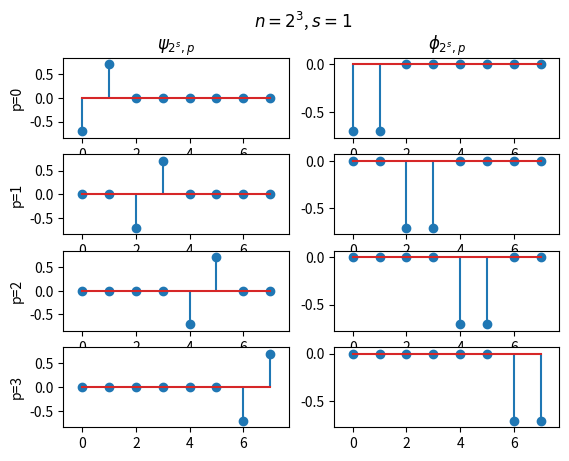
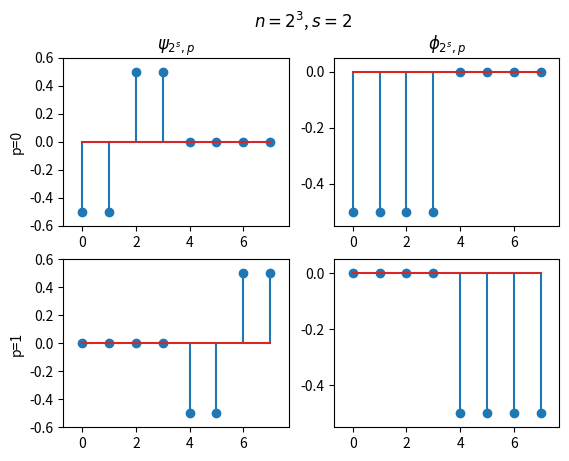

Write the Python code that produced these figures, in order. (Note: this script raises an exception after producing the figures.)
import numpy as np
import matplotlib.pyplot as plt
import scipy.io

"""
Implements the Haar wavelet function (psi) at scale 2**s, position p.
Arguments:
s: the scale of the wavelet is 2**s
p: the position of the wavelet
n: the length of the returned vector is 2**n
Returns:
A numpy array of length 2**n containing the Haar wavelet with
scale 2**s at position p.
"""
def wavelet(s,p,n) :
	psi = np.zeros((2 ** n))
	start = p * (2 ** s)
	lenght = 2 ** (s-1)
	half = start + lenght
	norm = 2 ** (-s * 0.5)	
	psi[start:start+lenght] -= norm * np.ones((lenght)) 
	psi[half:half+lenght] += norm * np.ones((lenght))	
	return psi
    
"""
Implements the Haar scaling function (phi) at scale 2**s, position p.
Arguments:
s: the scale of the scaling function is 2**s
p: the position of the scaling function
n: the length of the returned vector is 2**n
Returns:
A numpy array of length 2**n containing the Haar scaling function with
scale 2**s at position p.
"""
def scaling(s,p,n) :
	phi = np.zeros((2 ** n))
	start = p * (2 ** s)
	lenght = 2 ** s
	norm = 1. / np.sqrt(lenght)	
	phi[start:start+lenght] -= norm * np.ones((lenght))
	return phi

"""
Orthogonally projects the vector x onto the subspace V_k of vectors
that are constant on patches of length 2**k.
Arguments:
x: numpy array of data (of length 2**n for some n)
k: 0 <= k <= n
n: x has length 2**n
Returns:
A numpy array of length 2**n containing the orthogonal projection of x onto V_k.
"""
def projectV(x,k,n) :
	lenght = 2 ** k
	for p in range(2 ** (n-k)):
		tmp = np.mean(x[p*lenght:p*lenght+lenght])
		x[p*lenght:p*lenght+lenght] = tmp
	return x

"""
Orthogonally projects the vector x onto the subspace W_k of Haar wavelets of scale 2**k.
Arguments:
x: numpy array of data (of length 2**n for some n)
k: 1 <= k <= n
n: x has length 2**n
Returns:
A numpy array of length 2**n containing the orthogonal projection of x onto W_k.
"""
def projectW(x,k,n) :
	return projectV(x.copy(),k-1,n) - projectV(x.copy(),k,n)

"""
Computes the wavelet coefficients of x at scale 2**s.
Arguments:
x: numpy array of data (of length 2**n for some n)
s: 1 <= s <= n
n: x has length 2**n
Returns:
A numpy array of length 2**(n-s) containing the wavelet coefficents 
at scale 2**s in positions p=0,1,...
"""
def wavelet_coeffs(x,s,n) :
	x_wav = projectW(x,s,n)
	w = []
	for p in range(2**(n-s)):
		w.append(np.dot(x_wav,wavelet(s,p,n))) 
	w = np.array(w)	
	return w

def projectWavelet(w,s,n) :
    ws = []
    for p in range(len(w)):
        ws.append(wavelet(s,p,n))
    return np.dot(np.array(ws).T,w)
    

def plot_psiphi(s,n) :
    fig,axes = plt.subplots(2**(n-s),2)
    for p in range(len(axes)) :
        wax,sax = axes[p,0],axes[p,1]
        wax.stem(range(2**n),wavelet(s,p,n))
        wax.margins(.1,.1)
        sax.stem(range(2**n),scaling(s,p,n))
        sax.margins(.1,.1)
        wax.set_ylabel('p=%d'%p)
    axes[0,0].set_title('$\psi_{2^s,p}$')
    axes[0,1].set_title('$\phi_{2^s,p}$')
    fig.suptitle('$n=2^%d$, $s=%d$'%(n,s))
    plt.savefig('psiphiplot_%d_%d.pdf'%(s,n),bbox_inches='tight')
    plt.close()

def plot_downsampling(x,m,n) :
    fig,axes = plt.subplots(m-1,2)
    for k in range(1,m) :
        vax = axes[k-1,0]
        wax = axes[k-1,1]
        vax.plot(projectV(x.copy(),k,n))
        vax.margins(.1,.1)
        vax.set_ylabel('k=%d'%k)
        wax.plot(projectW(x.copy(),k,n))
        wax.margins(.1,.1)
    axes[0,0].set_title('$V_k$')
    axes[0,1].set_title('$W_k$')
    fig.suptitle('ECG Data Projected onto $V_k,W_k$')
    plt.savefig('ecg_project.pdf',bbox_inches='tight')
    plt.close()

def plot_wavelet(x,m,n) :
    fig,axes = plt.subplots(m-1,2)
    for k in range(1,m) :
        ax = axes[k-1,0]
        wax = axes[k-1,1]
        w = wavelet_coeffs(x.copy(),k,n)
        ax.stem(w) # does not work
        ax.margins(.1,.1)
        ax.set_ylabel('k=%d'%k)
        wax.plot(projectWavelet(w,k,n))
        wax.margins(.1,.1)
    axes[0,0].set_title('Wavelet Coeffs')
    axes[0,1].set_title('$W_k$')
    fig.suptitle('Wavelet Coeffs and Projection')
    plt.savefig('ecg_wavelet.pdf',bbox_inches='tight')
    plt.close()
    
def main() :
    plot_psiphi(1,3)
    plot_psiphi(2,3)
    n = 10
    ecg = scipy.io.loadmat('ecg.mat')['ecg'][0:2**n,0]
    plt.plot(ecg)
    plt.title('ECG Plot')
    plt.savefig('ecg.pdf',bbox_inches='tight')
    plt.close()
    m = 5
    plot_downsampling(ecg,m,n)
    plot_wavelet(ecg,m,n)
    
    
if __name__ == "__main__" :
    main()
